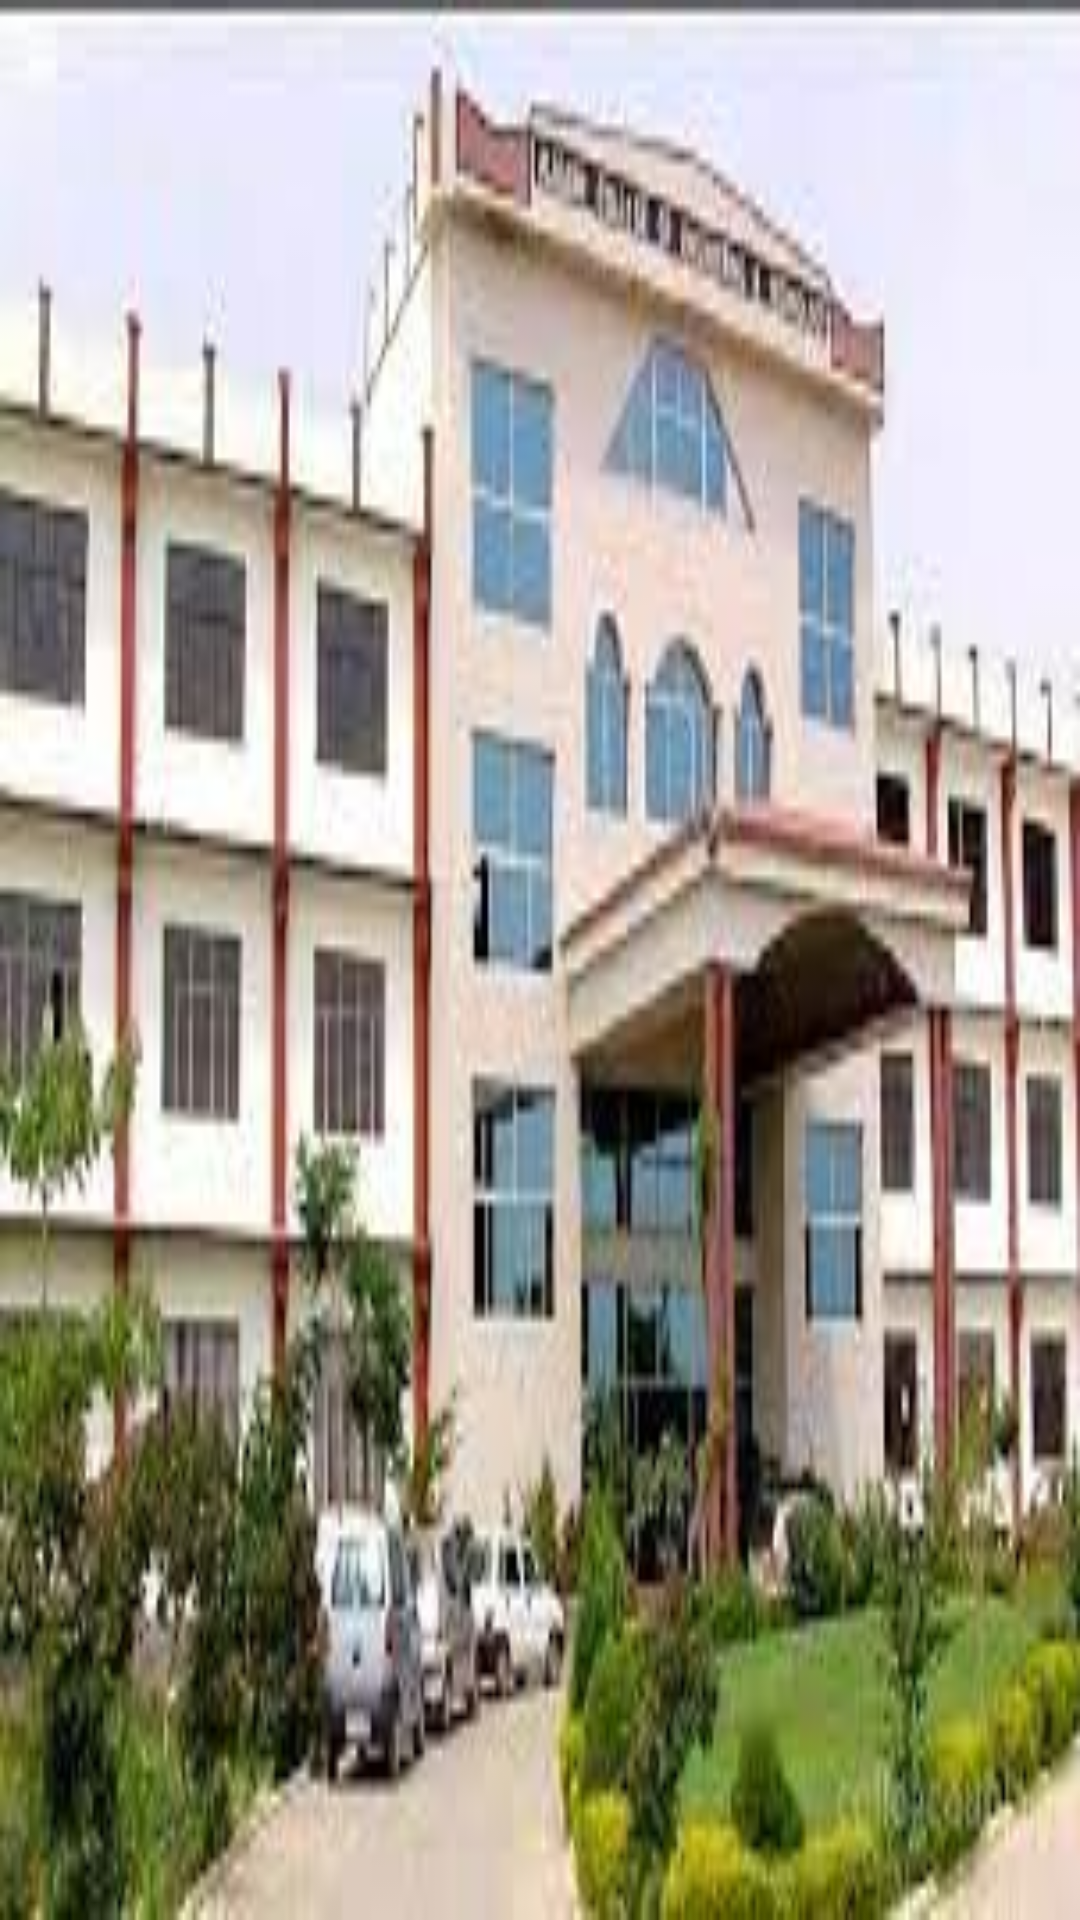

Layout XML and referenced resources for this Android screen:
<!-- AndroidManifest.xml: application theme Theme.MyCollegeApp -->
<!-- res/layout/drawer_header.xml -->
<?xml version="1.0" encoding="utf-8"?>
<LinearLayout xmlns:android="http://schemas.android.com/apk/res/android"
    android:layout_width="match_parent"
    android:layout_height="176dp">

    <ImageView
        android:layout_width="match_parent"
        android:layout_height="match_parent"
        android:src="@drawable/acet"
        android:scaleType="fitXY"/>

</LinearLayout>
<!-- resources referenced by this layout -->
<resources>
  <!-- drawable acet: png bitmap (drawable, 13159 bytes) -->
</resources>
